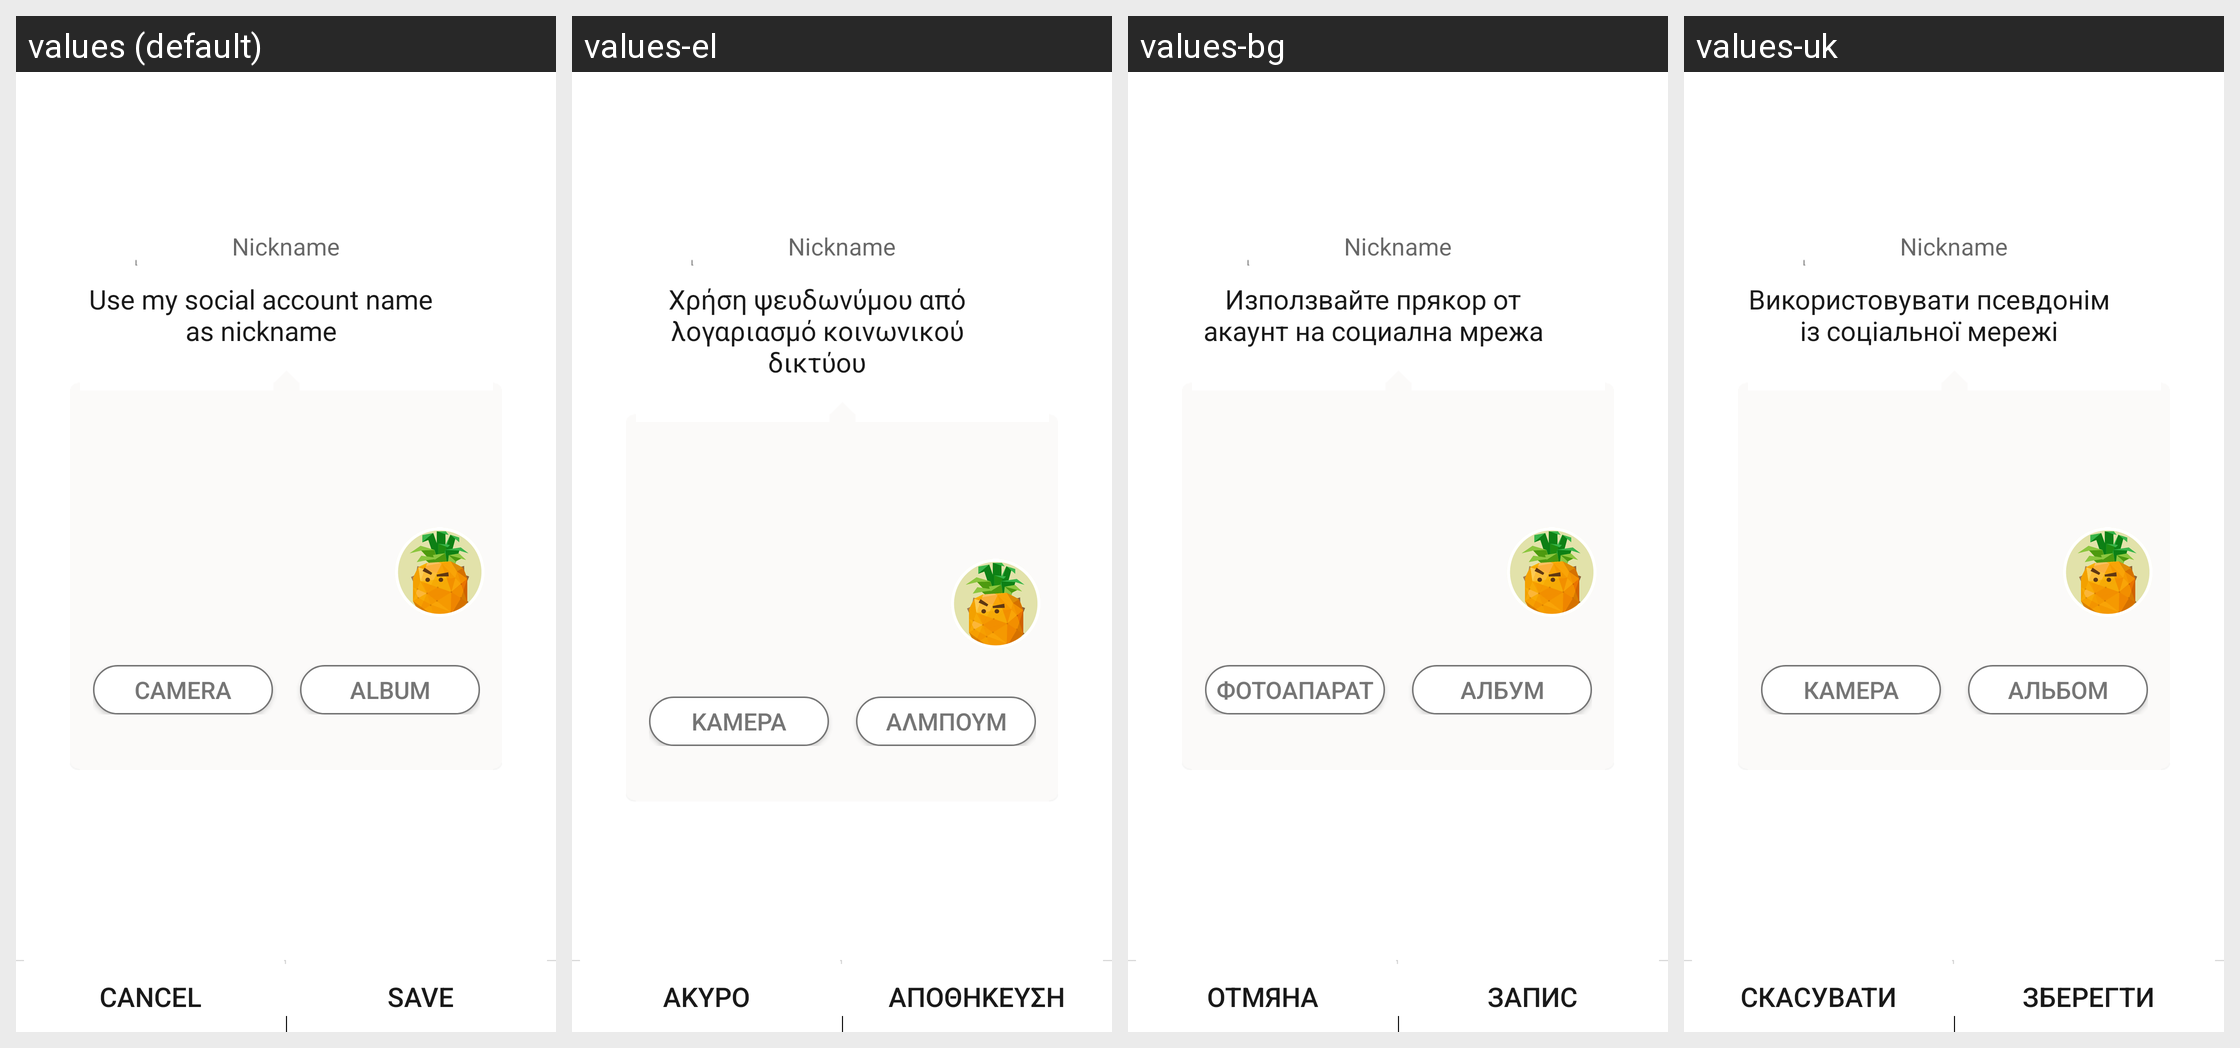

For this localized Android screen grid, give each drawn string resource with its value in every locale shown.
Android screen res/layout/account_initial_dialog.xml rendered under 4 locales, left to right: values (default), values-el, values-bg, values-uk. Device: Nexus 5 (rendered at 1080×1920; each locale shown at half size, 540×960, under a caption strip naming it); theme Theme.MaterialComponents.DayNight.NoActionBar.
Other locales in the repository, not shown: values-ar, values-bn, values-cs, values-de, values-es, values-et, values-fa, values-fi, values-fr, values-hi, values-hr, values-hu, values-in, values-it, values-iw, values-ja, values-ko, values-lt, values-lv, values-ms, values-pl, values-pt-rBR, values-pt-rPT, values-ro, values-ru, values-sk, values-sl, values-sr, values-th, values-tr, values-vi, values-zh-rCN, values-zh-rHK, values-zh-rTW.
Strings drawn on this screen, with the default value and each locale's value (text and hints the layout hard-codes, and strings that could not be matched under every locale, appear in the picture but are not listed):

personal_avatar_nickname_hint
  values: Nickname
  values-el: Nickname
  values-bg: Nickname
  values-uk: Nickname

personal_avatar_nickname_social_name
  values: Use my social account name as nickname
  values-el: Χρήση ψευδωνύμου από λογαριασμό κοινωνικού δικτύου
  values-bg: Използвайте прякор от акаунт на социална мрежа
  values-uk: Використовувати псевдонім із соціальної мережі

personal_avatar_nickname_camera
  values: Camera
  values-el: Κάμερα
  values-bg: Фотоапарат
  values-uk: Камера

personal_avatar_nickname_gallery
  values: Album
  values-el: Άλμπουμ
  values-bg: Албум
  values-uk: Альбом

common_operate_cancel
  values: Cancel
  values-el: Άκυρο
  values-bg: Отмяна
  values-uk: Скасувати

common_operate_save
  values: Save
  values-el: Αποθήκευση
  values-bg: Запис
  values-uk: Зберегти
